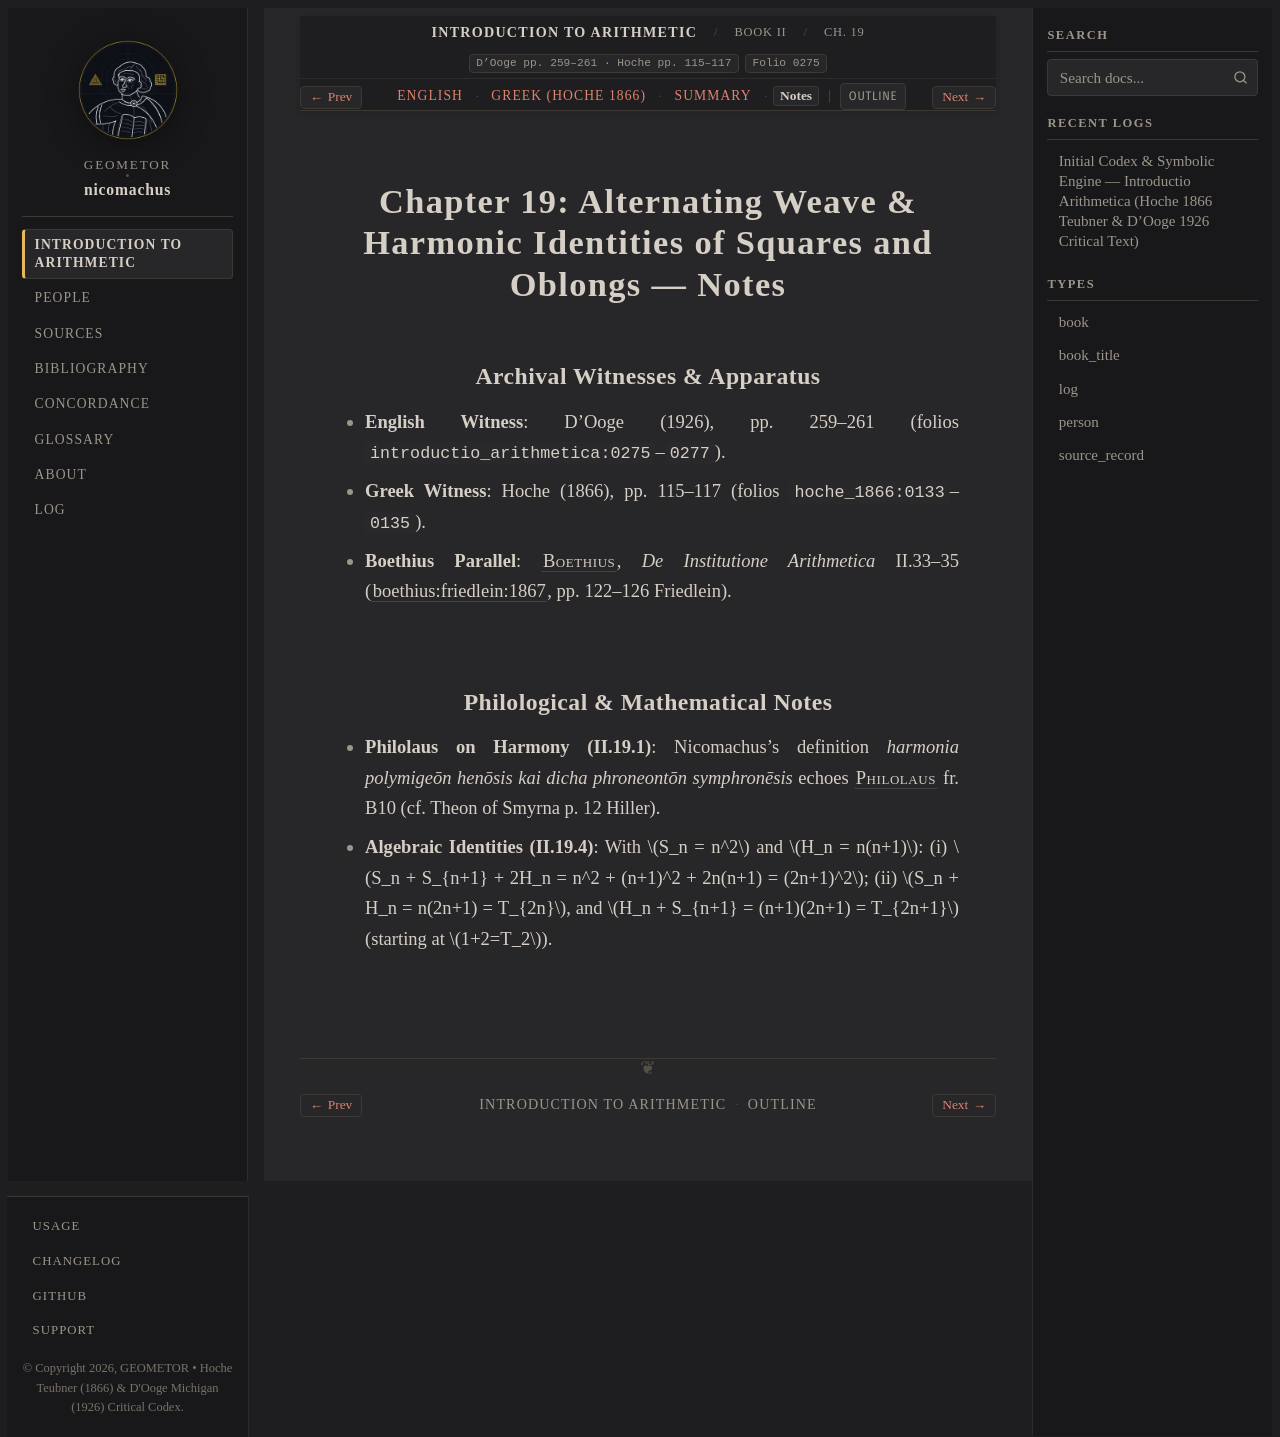

repository: geometor/nicomachus · page: introductio_arithmetica/book_02/ch_19/notes.html · generator: sphinx

:order: 19
:layout: book
:breadcrumb_title: Ch. 19: Squares & Oblongs Interwoven (Notes)
:title: Chapter 19: Alternating Weave & Harmonic Identities of Squares and Oblongs — Notes
:canonical_id: Book II, Ch. 19
:original_id: D'Ooge pp. 259–261 · Hoche pp. 115–117
:folio: introductio_arithmetica:0275
:tracks: English: index | Greek: el | Summary: summary | Notes: notes

.. _nicomachus-notes-2-19:

==================================================================================
Chapter 19: Alternating Weave & Harmonic Identities of Squares and Oblongs — Notes
==================================================================================

.. folio:: introductio_arithmetica:0275
   :page: p. 259

Archival Witnesses & Apparatus
------------------------------

* **English Witness**: D'Ooge (1926), pp. 259–261 (folios ``introductio_arithmetica:0275``–``0277``).
* **Greek Witness**: Hoche (1866), pp. 115–117 (folios ``hoche_1866:0133``–``0135``).
* **Boethius Parallel**: :person:`Boethius <boethius>`, *De Institutione Arithmetica* II.33–35 (:cite:`boethius:friedlein:1867`, pp. 122–126 Friedlein).

Philological & Mathematical Notes
---------------------------------

* **Philolaus on Harmony (II.19.1)**: Nicomachus's definition *harmonia polymigeōn henōsis kai dicha phroneontōn symphronēsis* echoes :person:`Philolaus <philolaus>` fr. B10 (cf. Theon of Smyrna p. 12 Hiller).
* **Algebraic Identities (II.19.4)**: With :math:`S_n = n^2` and :math:`H_n = n(n+1)`: (i) :math:`S_n + S_{n+1} + 2H_n = n^2 + (n+1)^2 + 2n(n+1) = (2n+1)^2`; (ii) :math:`S_n + H_n = n(2n+1) = T_{2n}`, and :math:`H_n + S_{n+1} = (n+1)(2n+1) = T_{2n+1}` (starting at :math:`1+2=T_2`).
